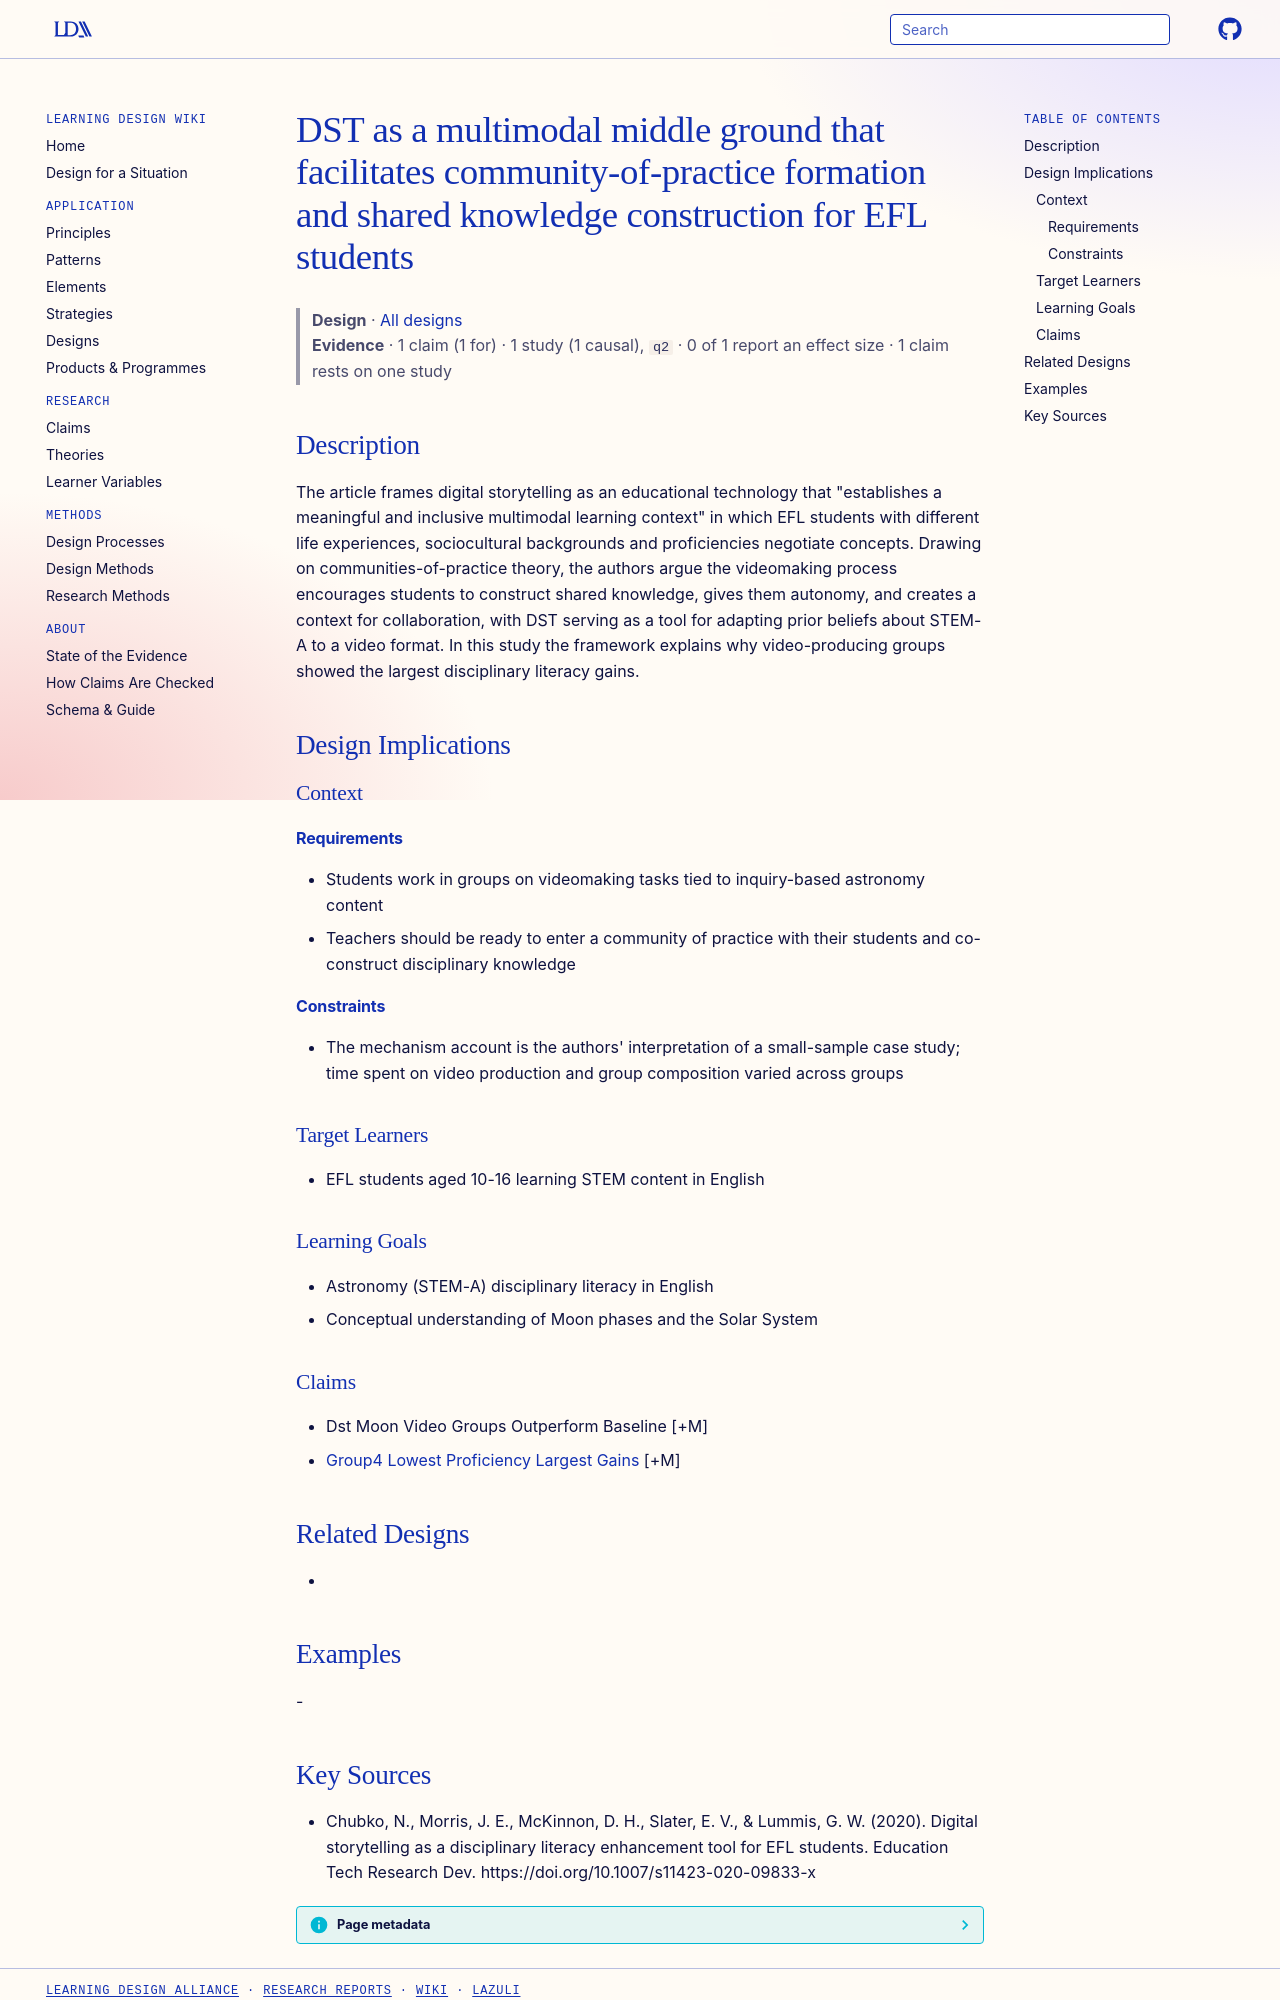

repository: Learning-Design-Alliance/learning-wiki · page: designs/dst-middle-ground-community-of-practice/index.html · generator: mkdocs

---
type: design
id: dst-middle-ground-community-of-practice
title: DST as a multimodal middle ground that facilitates community-of-practice formation and shared knowledge construction for EFL students
description: "The article frames digital storytelling as an educational technology that \"establishes a meaningful and inclusive multimodal learning context\" in which EFL students with different life experiences, sociocultural backg..."
status: review
generated:
  by: "process:settle-candidates"
  at: 2026-10-28
sources:
  - id: chubko-2020
    resource: "https://doi.org/10.1007/s11423-020-09833-x"
    title: "Chubko, N., Morris, J. E., McKinnon, D. H., Slater, E. V., & Lummis, G. W. (2020). Digital storytelling as a disciplinary literacy enhancement tool for EFL students. Education Tech Research Dev. https://doi.org/10.1007/s11423-020-09833-x"
    author: "Chubko, N., Morris, J. E., McKinnon, D. H., Slater, E. V., & Lummis, G. W"
---

# DST as a multimodal middle ground that facilitates community-of-practice formation and shared knowledge construction for EFL students

> **Design** · [All designs](index.md)
> **Evidence** · 1 claim (1 for) · 1 study (1 causal), `q2` · 0 of 1 report an effect size · 1 claim rests on one study

## Description
The article frames digital storytelling as an educational technology that "establishes a meaningful and inclusive multimodal learning context" in which EFL students with different life experiences, sociocultural backgrounds and proficiencies negotiate concepts. Drawing on communities-of-practice theory, the authors argue the videomaking process encourages students to construct shared knowledge, gives them autonomy, and creates a context for collaboration, with DST serving as a tool for adapting prior beliefs about STEM-A to a video format. In this study the framework explains why video-producing groups showed the largest disciplinary literacy gains.

## Design Implications

### Context
#### Requirements
- Students work in groups on videomaking tasks tied to inquiry-based astronomy content
- Teachers should be ready to enter a community of practice with their students and co-construct disciplinary knowledge
#### Constraints
- The mechanism account is the authors' interpretation of a small-sample case study; time spent on video production and group composition varied across groups

### Target Learners
- EFL students aged 10-16 learning STEM content in English

### Learning Goals
- Astronomy (STEM-A) disciplinary literacy in English
- Conceptual understanding of Moon phases and the Solar System

### Claims
- Dst Moon Video Groups Outperform Baseline [+M]
- [Group4 Lowest Proficiency Largest Gains](../claims/group4-lowest-proficiency-largest-gains.md) [+M]

## Related Designs
- 

## Examples
-
